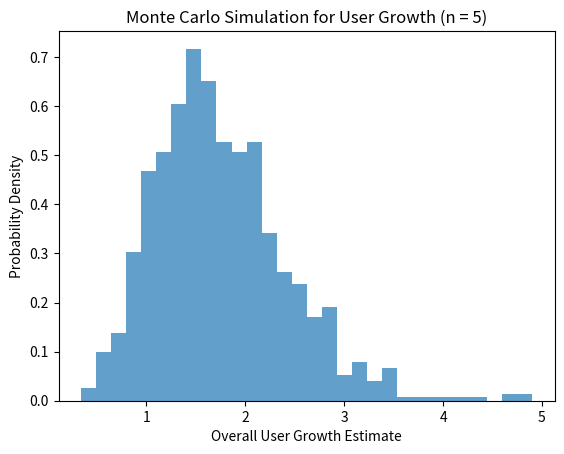

Python code for this plot: (Note: this script raises an exception after producing the figure.)
import numpy as np
import matplotlib.pyplot as plt

# Function to simulate Fermi estimate with n steps using Monte Carlo
def monte_carlo_simulation(n_simulations, n_steps):
    overall_growth_estimates = []
    individual_step_errors = []

    for _ in range(n_simulations):
        # Simulate each step with random errors using normal distribution
        user_acquisition = np.random.normal(1.2, 0.2)  # Example: mean=1.2, std=0.2
        market_trends = np.random.normal(1.1, 0.15)
        user_engagement = np.random.normal(1.15, 0.25)
        monetization_strategy = np.random.normal(1.05, 0.1)
        external_factors = np.random.normal(1.1, 0.2)

        # Calculate the overall growth estimate
        overall_growth = user_acquisition * market_trends * user_engagement * monetization_strategy * external_factors

        # Store the overall growth estimate
        overall_growth_estimates.append(overall_growth)

        # Store the errors of individual steps
        individual_step_errors.append([user_acquisition, market_trends, user_engagement, monetization_strategy, external_factors])

    return overall_growth_estimates, np.array(individual_step_errors)

# Number of simulations and steps
n_simulations = 1000
n_steps = 5

# Perform the Monte Carlo simulation
growth_estimates, individual_step_errors = monte_carlo_simulation(n_simulations, n_steps)

# Calculate the overall error for each simulation
overall_errors = growth_estimates - np.mean(growth_estimates)

# Visualization 1: Plot the distribution of overall growth estimates
plt.hist(growth_estimates, bins=30, density=True, alpha=0.7)
plt.xlabel('Overall User Growth Estimate')
plt.ylabel('Probability Density')
plt.title(f'Monte Carlo Simulation for User Growth (n = {n_steps})')
plt.show()

# Visualization 2: Probability Density Function (Kernel Density Estimate)
plt.figure(figsize=(10, 6))
sns.kdeplot(growth_estimates, shade=True, color='skyblue')
plt.xlabel('Overall User Growth Estimate')
plt.ylabel('Probability Density')
plt.title('Kernel Density Estimate of Overall User Growth')
plt.grid(True)
plt.show()

# Calculate the correlation between individual step errors and overall error
correlations = np.corrcoef(individual_step_errors.T, overall_errors)

# Visualization 3: Correlation Matrix of Individual Step Errors vs. Overall Error
sns.set(rc={'figure.figsize':(8, 6)})  # Set figure size
sns.heatmap(correlations, cmap='coolwarm', vmin=-1, vmax=1, annot=True, fmt='.2f')
plt.xlabel('Individual Step Errors')
plt.ylabel('Overall Error')
plt.title('Correlation Matrix: Individual Step Errors vs. Overall Error')

plt.show()

# Display mean and standard deviation
mean_growth = np.mean(growth_estimates)
std_dev_growth = np.std(growth_estimates)
print(f'Mean Growth: {mean_growth:.2f}, Std Dev: {std_dev_growth:.2f}')
